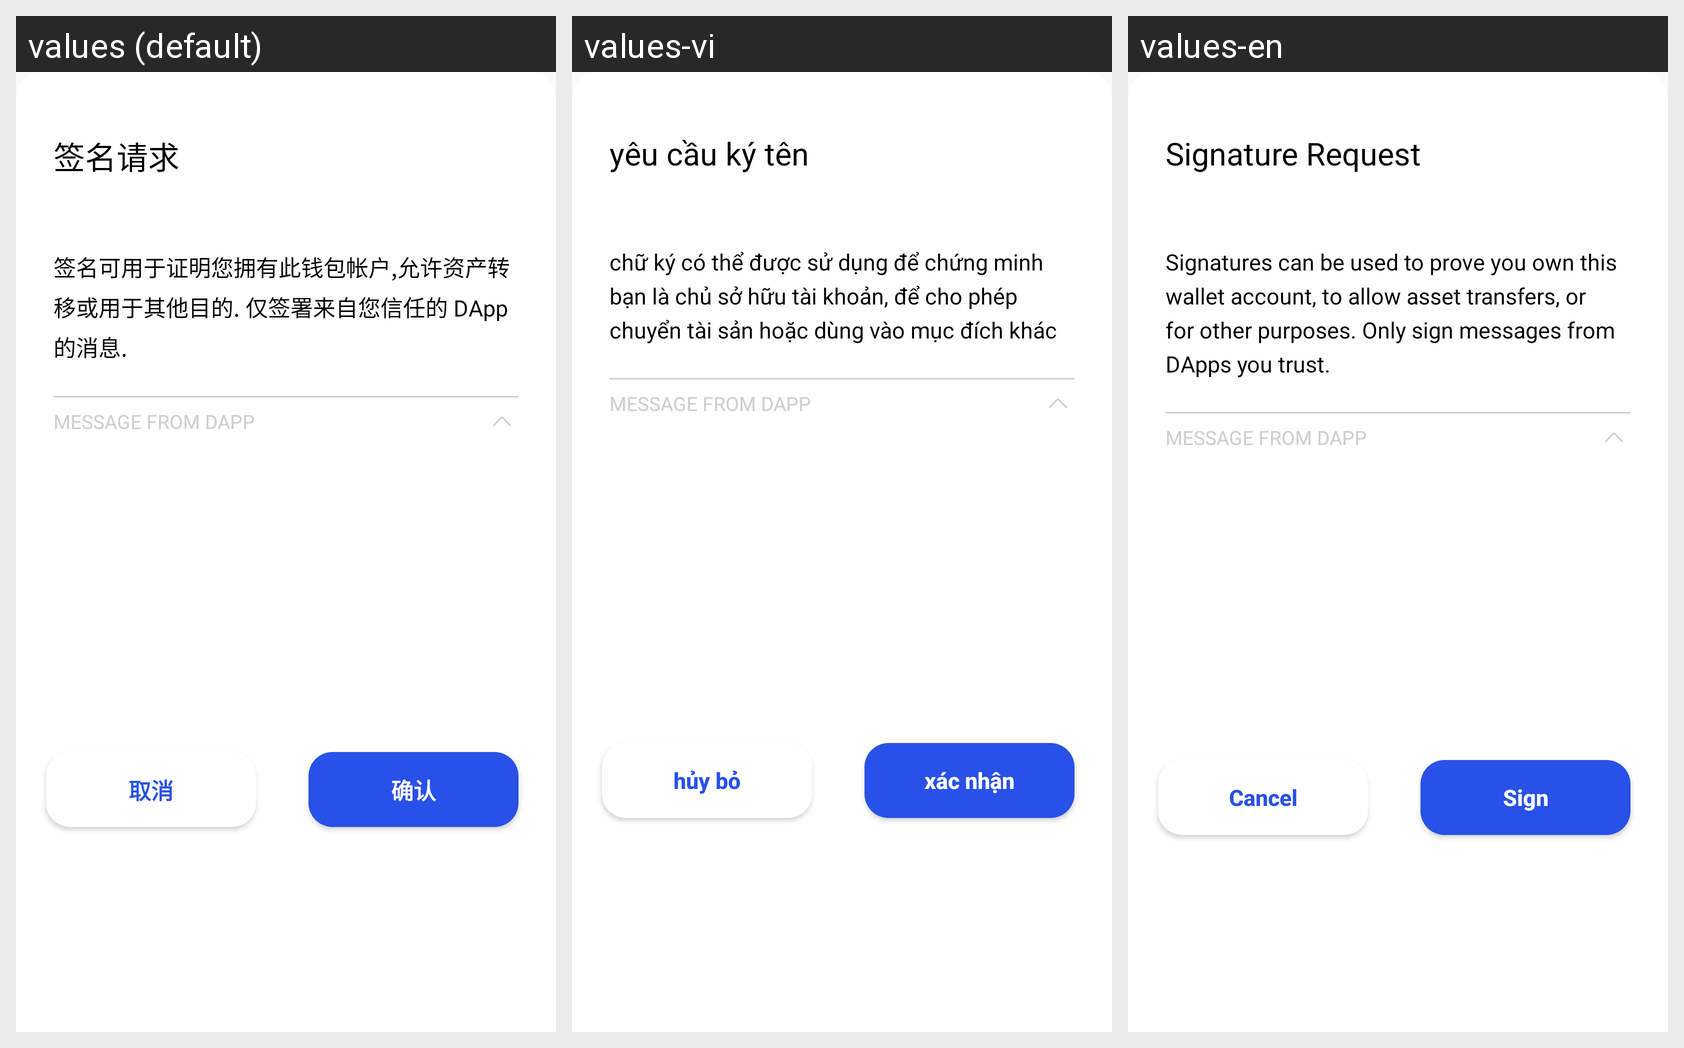

This grid shows one Android layout under several languages. Give, for every string resource on the screen, its name, the default text and each shown locale's text.
Android screen res/layout/sign_message_dialog_layout.xml rendered under 3 locales, left to right: values (default), values-vi, values-en. Device: Nexus 5 (rendered at 1080×1920; each locale shown at half size, 540×960, under a caption strip naming it); theme AppTheme.NoActionBar.
Strings drawn on this screen, with the default value and each locale's value (text and hints the layout hard-codes, and strings that could not be matched under every locale, appear in the picture but are not listed):

Signature_Request
  values: 签名请求
  values-vi: yêu cầu ký tên
  values-en: Signature Request

Signature_Request_tip
  values: 签名可用于证明您拥有此钱包帐户,允许资产转移或用于其他目的. 仅签署来自您信任的 DApp 的消息.
  values-vi: chữ ký có thể được sử dụng để chứng minh bạn là chủ sở hữu tài khoản, để cho phép chuyển tài sản hoặc dùng vào mục đích khác
  values-en: Signatures can be used to prove you own this wallet account, to allow asset transfers, or for other purposes. Only sign messages from DApps you trust.

cancel_btn
  values: 取消
  values-vi: hủy bỏ
  values-en: Cancel

sign_message
  values: 确认
  values-vi: xác nhận
  values-en: Sign
